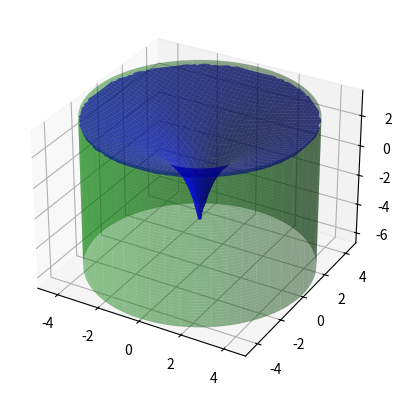

The matplotlib source for this figure:
from matplotlib import pyplot as plt
from matplotlib.animation import FuncAnimation
import numpy as np
from numpy.ma import masked_where

position = 0.75*np.array([2+3j, 3+3.8j, 2+2j])
velocity = 3* np.array([1.25-1.25j,1.5-1j, 0.5-1.9j])
colours = ["yellow","violet","red"]
collidedwithwallalready = np.array([False] * len(position))
m = 500
u = 0#0.025
g = 9.81
a = 0.025
e=0.5
xy_bound = 5
res = 100
px = 1/96

dt=0.1
fps=int( 2/dt )

z = lambda x,y : np.log(a + x**2 + y**2)
dz_dx = lambda x,y : 2*x / (a + x**2 + y**2)
dz_dy = lambda x,y : 2*y / (a + x**2 + y**2)

#figsize = (1280*px, 720*px)
fig, ax = plt.subplots(  subplot_kw={"projection" : "3d", "computed_zorder" : False})

x = np.linspace(-xy_bound,xy_bound, res)
y = -np.linspace(-xy_bound,xy_bound, res)

X,Y = np.meshgrid(x,y)
Z = z(X,Y)
Z = masked_where(X**2 + Y**2 > xy_bound**2, Z)

def calculate_motion():
    global position, velocity
    
    xs,ys = position.real, position.imag
    
    zx_gradient = dz_dx(xs,ys)
    zy_gradient = dz_dy(xs,ys)
       
    gradient_vector = np.array([zx_gradient, zy_gradient, np.ones_like(zx_gradient)])
    norm = np.sqrt(zx_gradient ** 2 + zy_gradient **2 + 1)

    gradient_vector *= m*g / norm    
    velocity_direction_x = np.sign(velocity.real)
    velocity_direction_y = np.sign(velocity.imag)

    theta_zx = np.arctan(zx_gradient)
    theta_zy = np.arctan(zy_gradient)
    
    parallel_forces = gradient_vector[0] + 1j*gradient_vector[1]
    frictional_forces = u * gradient_vector[2] * ( velocity_direction_x + 1j*velocity_direction_y )  

    parallel_forces += frictional_forces    
    
    parallel_forces.real *= np.cos(theta_zx)
    parallel_forces.imag *= np.cos(theta_zy)
    
    a = parallel_forces / m
    
    velocity += -a*dt
    
    position += velocity*dt
    

def calculate_wallphysics():
    
    global position, velocity, collidedwithwallalready, collision_scatters
    
    xs,ys = position.real,position.imag
    u_x,u_y = velocity.real, velocity.imag
    
    collided_with_wall = xs ** 2 + ys ** 2 >= xy_bound ** 2


    collidedwithwallalready[collidedwithwallalready & ~collided_with_wall] = False
    just_collided = collided_with_wall & ~collidedwithwallalready
    if np.any(just_collided):
        collision_scatters.remove()
         
        x,y = position[just_collided].real,position[just_collided].imag
        u_x,u_y = velocity[just_collided].real, velocity[just_collided].imag
        
        gradient = -x/y
        theta = np.arctan(gradient)
        
        angle = 2*np.pi - theta
        
        rotated_u_x, rotated_u_y = [u_x * np.cos(angle) - u_y * np.sin(angle),
                                    u_x * np.sin(angle) + u_y * np.cos(angle) ]
        
        
        rotated_u_y *= -e
        
        v_x, v_y = [rotated_u_x * np.cos(theta) - rotated_u_y * np.sin(theta),
                    rotated_u_x * np.sin(theta) + rotated_u_y * np.cos(theta) ]
    
    
        velocity[just_collided] = v_x + 1j * v_y
        
        collision_scatters = ax.scatter(x,y,z(x,y), c="red",s=32,marker="x")
    
    collidedwithwallalready[just_collided] = True

def create_cylinder():
    theta = np.linspace(0, 2 * np.pi, res)
    z_c = np.linspace(Z.min()-3, Z.max() + 0.25, 100)
    theta, z_c = np.meshgrid(theta, z_c)

    x_c = xy_bound*np.cos(theta)
    y_c = xy_bound*np.sin(theta)
    
    # Plot the surface of the cylinder
    ax.plot_surface(x_c, y_c, z_c, color="green", alpha=0.45)

ax.invert_xaxis()
ax.set_xlim([-xy_bound, xy_bound])
ax.set_ylim(-xy_bound,xy_bound)

create_cylinder()

ax.plot_surface(X,Y,Z, color="blue", alpha=0.65)

scattering = ax.scatter([],[],[], s=50, c="green", zorder=10)
collision_scatters = ax.scatter([],[],[])
    


def animate(t):
    global position, velocity, scattering, collidedwithwallalready, collision_scatters
    
    calculate_motion()
    calculate_wallphysics()
    
    
    new_xs = position.real
    new_ys = position.imag
    
    scattering.remove()
    
    
    ax.set_zlim(Z.min()-0.5, Z.max() + 1 )
    
    new_zs= z(new_xs,new_ys)
    scattering = ax.scatter(new_xs,new_ys,new_zs + 0.1, s=50, c=colours, zorder=10)
    
    
    
    
anim = FuncAnimation(fig, animate, interval = 1000/fps , frames=10*fps)

plt.show()
#anim.save("3dcliptest4.mp4" , fps=fps)